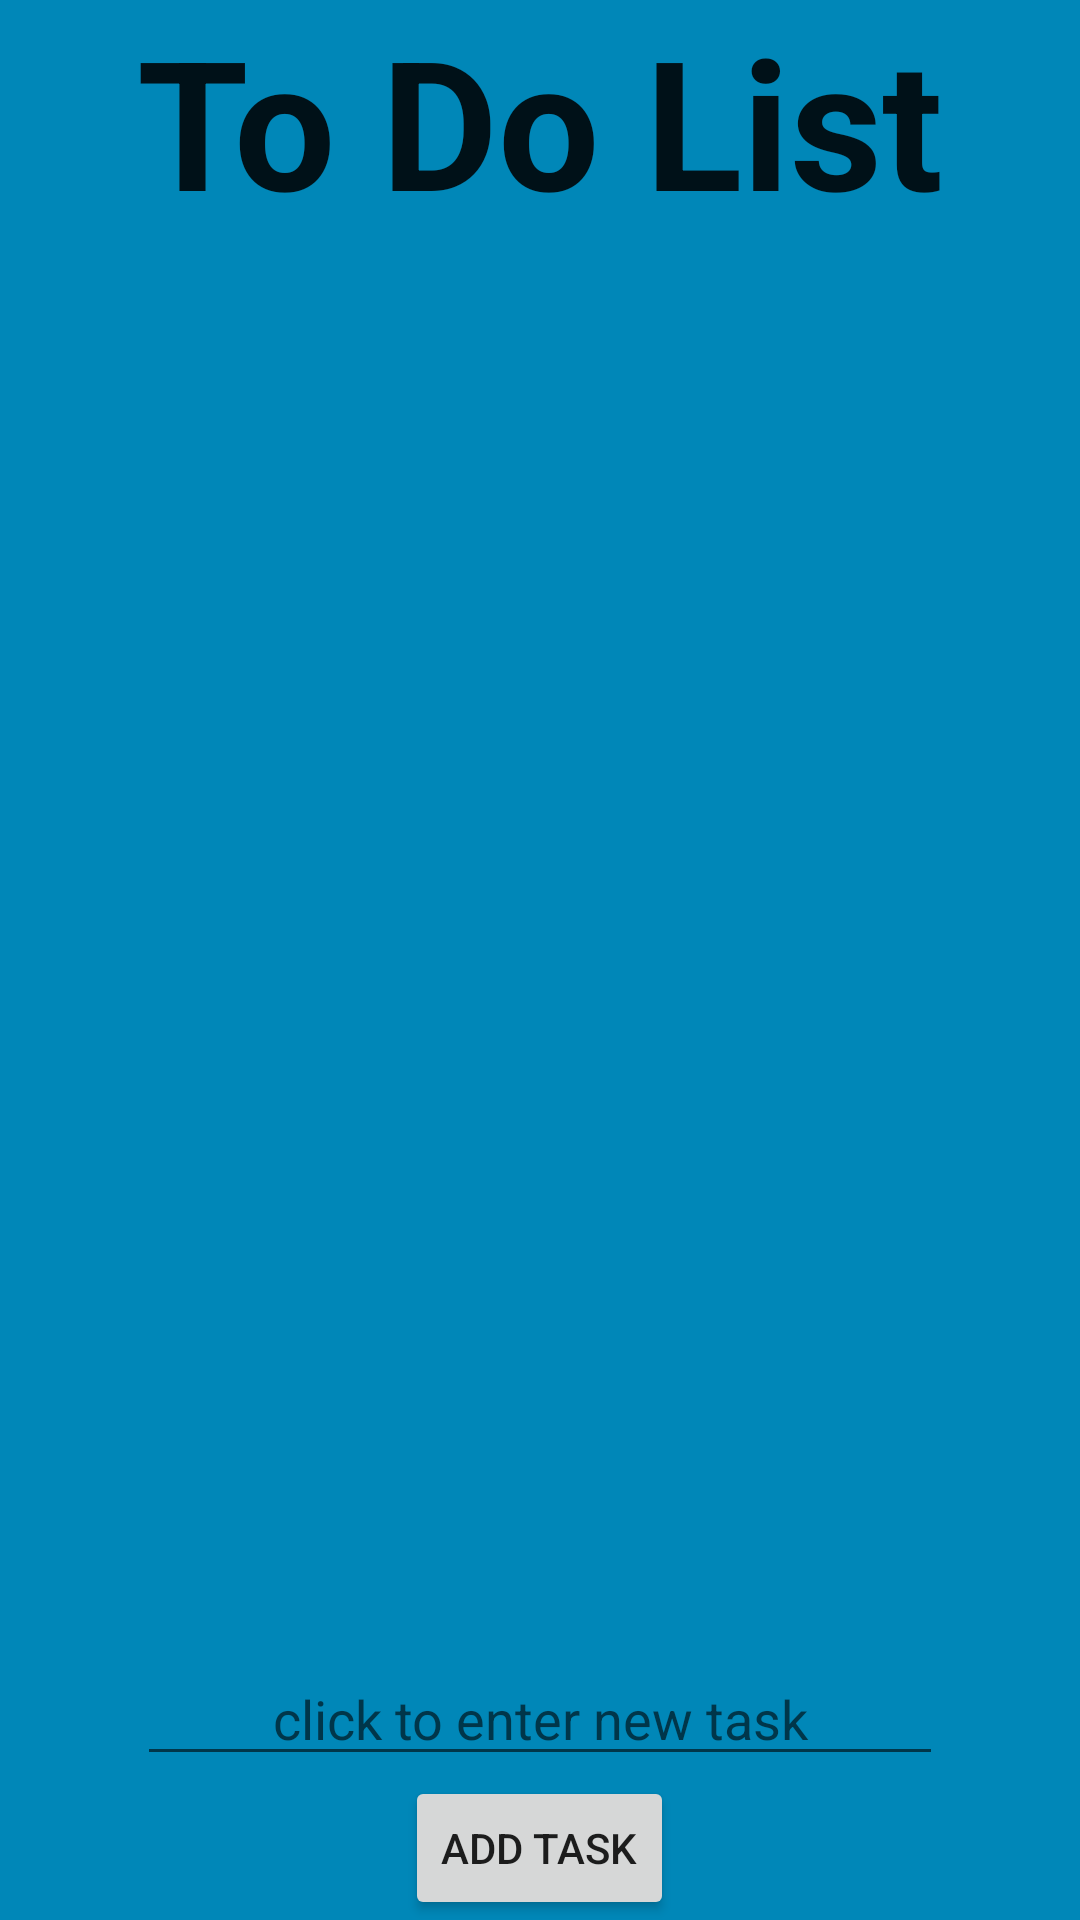

This screen was rendered from an Android layout file. Write that file and the resources it references.
<!-- AndroidManifest.xml: application theme AppTheme2 -->
<!-- res/layout/activity_todo.xml -->
<?xml version="1.0" encoding="utf-8"?>
<RelativeLayout xmlns:android="http://schemas.android.com/apk/res/android"
    xmlns:tools="http://schemas.android.com/tools"
    android:layout_width="match_parent"
    android:layout_height="match_parent"
    android:paddingBottom="@dimen/activity_vertical_margin"
    android:paddingLeft="@dimen/activity_horizontal_margin"
    android:paddingRight="@dimen/activity_horizontal_margin"
    android:paddingTop="@dimen/activity_vertical_margin"
    tools:context="com.example.studenthub.Todo"
    android:background="@color/myblue">

    <TextView
        android:layout_width="wrap_content"
        android:layout_height="wrap_content"
        android:textAppearance="?android:attr/textAppearanceLarge"
        android:text="To Do List"
        android:id="@+id/todoHeading"
        android:layout_alignParentTop="true"
        android:layout_centerHorizontal="true"
        android:textSize="60dp"
        android:textColor="@color/common_google_signin_btn_text_dark"
        android:textStyle="bold"
        android:layout_alignParentEnd="false"
        android:layout_alignParentStart="false" />

    <Button
        android:layout_width="wrap_content"
        android:layout_height="wrap_content"
        android:text="ADD TASK"
        android:id="@+id/AddTaskButton"
        android:layout_alignParentBottom="true"
        android:layout_centerHorizontal="true" />

    <EditText
        android:layout_width="wrap_content"
        android:layout_height="wrap_content"
        android:id="@+id/NewTaskInput"
        android:layout_above="@+id/AddTaskButton"
        android:layout_alignRight="@+id/todoHeading"
        android:layout_alignEnd="@+id/todoHeading"
        android:layout_alignLeft="@+id/todoHeading"
        android:layout_alignStart="@+id/todoHeading"
        android:textColor="@color/bright_foreground_material_dark"
        android:textAlignment="center"
        android:hint="click to enter new task" />

</RelativeLayout>
<!-- resources referenced by this layout -->
<resources>
  <color name="myblue">#0087B8</color>
  <style name="AppTheme2" parent="Theme.AppCompat.Light">
          
          <item name="colorPrimary">@color/colorPrimaryTurq</item>
      </style>
  <color name="colorPrimaryTurq">#015675</color>
</resources>
